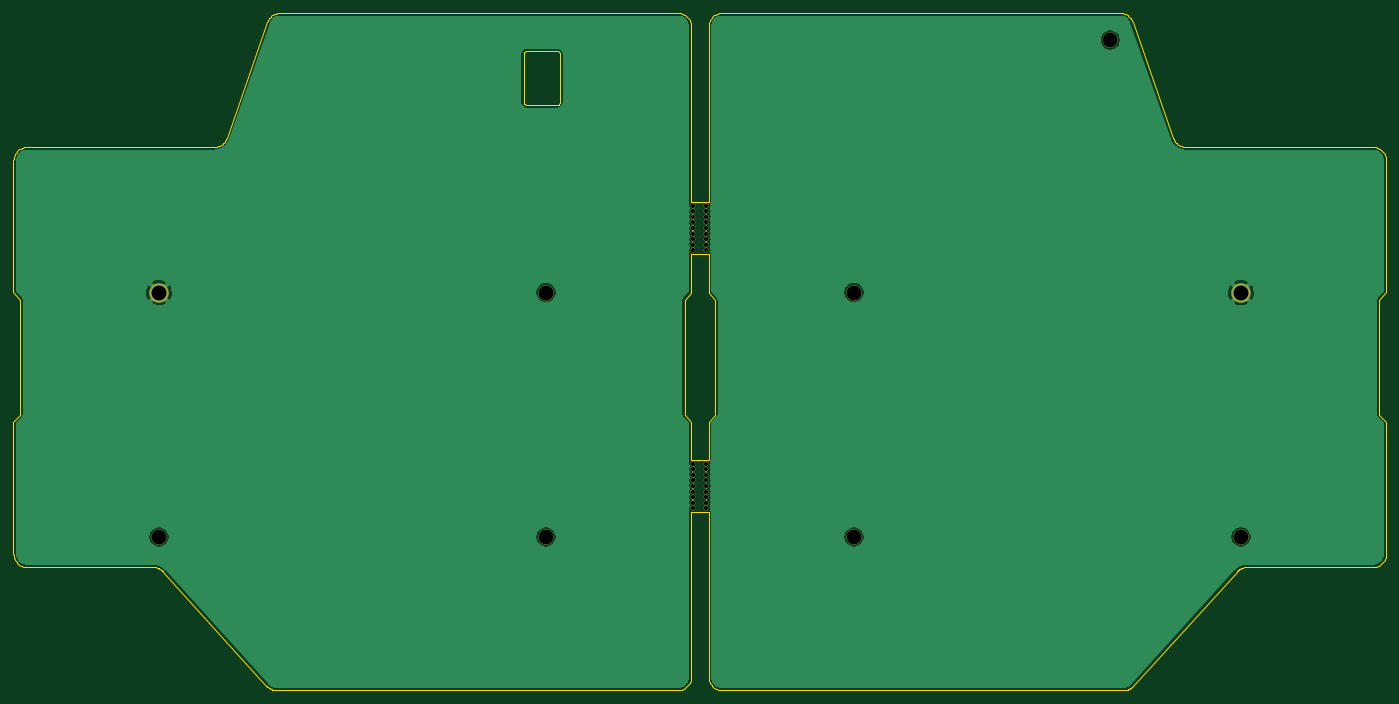
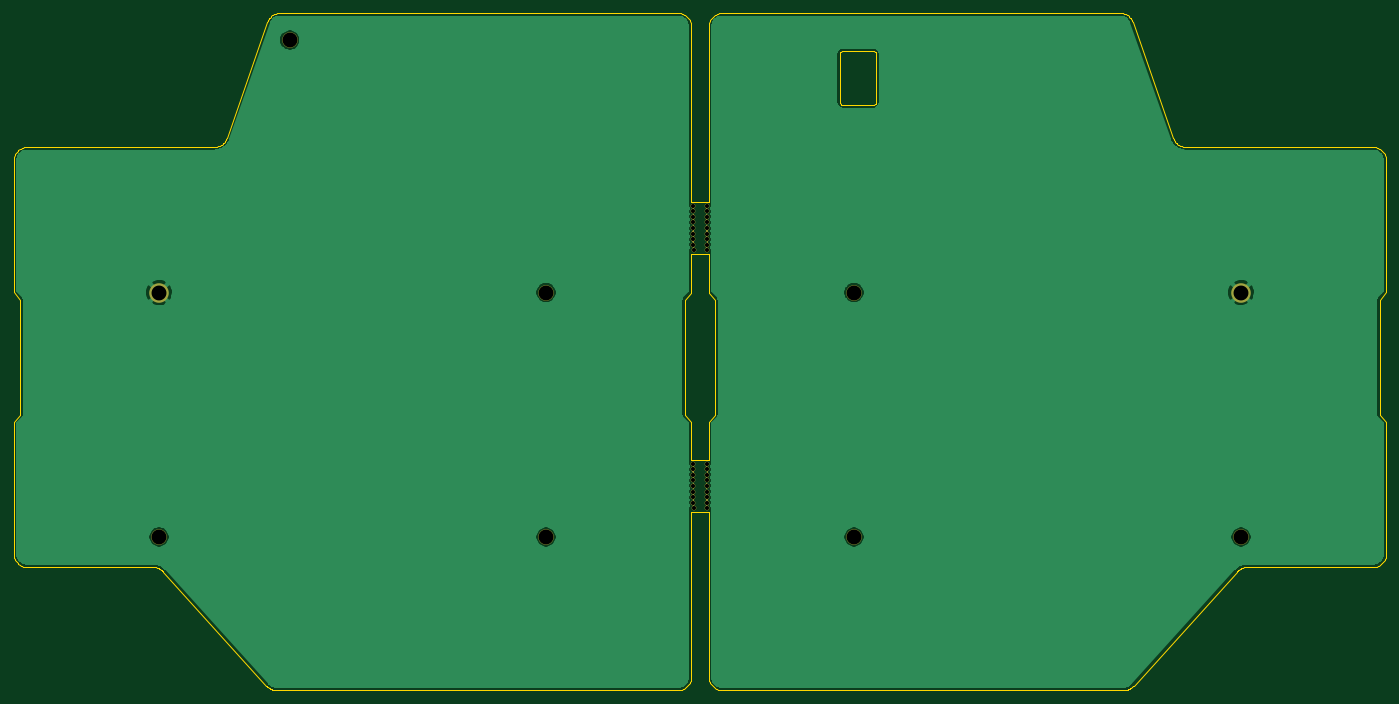
Circuit board: 9 layer files. Board 202.7 x 100.0 mm.
- bottom_copper: reviung34-split-BOTTOM-B_Cu.gbl (78921 bytes)
- bottom_mask: reviung34-split-BOTTOM-B_Mask.gbs (37730 bytes)
- bottom_silk: reviung34-split-BOTTOM-B_SilkS.gbo (509 bytes)
- outline: reviung34-split-BOTTOM-Edge_Cuts.gm1 (18644 bytes)
- top_copper: reviung34-split-BOTTOM-F_Cu.gtl (78921 bytes)
- top_mask: reviung34-split-BOTTOM-F_Mask.gts (37730 bytes)
- top_silk: reviung34-split-BOTTOM-F_SilkS.gto (509 bytes)
- drill: reviung34-split-BOTTOM-NPTH.drl (971 bytes)
- drill: reviung34-split-BOTTOM-PTH.drl (308 bytes)

=== bottom_copper: reviung34-split-BOTTOM-B_Cu.gbl (78921 bytes, source omitted) ===
=== bottom_mask: reviung34-split-BOTTOM-B_Mask.gbs (37730 bytes, source omitted) ===
=== bottom_silk: reviung34-split-BOTTOM-B_SilkS.gbo ===
G04 #@! TF.GenerationSoftware,KiCad,Pcbnew,(5.1.9)-1*
G04 #@! TF.CreationDate,2021-01-26T21:29:22-05:00*
G04 #@! TF.ProjectId,reviung34-split-BOTTOM,72657669-756e-4673-9334-2d73706c6974,2.0*
G04 #@! TF.SameCoordinates,Original*
G04 #@! TF.FileFunction,Legend,Bot*
G04 #@! TF.FilePolarity,Positive*
%FSLAX46Y46*%
G04 Gerber Fmt 4.6, Leading zero omitted, Abs format (unit mm)*
G04 Created by KiCad (PCBNEW (5.1.9)-1) date 2021-01-26 21:29:22*
%MOMM*%
%LPD*%
G01*
G04 APERTURE LIST*
G04 APERTURE END LIST*
M02*

=== outline: reviung34-split-BOTTOM-Edge_Cuts.gm1 (18644 bytes, source omitted) ===
=== top_copper: reviung34-split-BOTTOM-F_Cu.gtl (78921 bytes, source omitted) ===
=== top_mask: reviung34-split-BOTTOM-F_Mask.gts (37730 bytes, source omitted) ===
=== top_silk: reviung34-split-BOTTOM-F_SilkS.gto ===
G04 #@! TF.GenerationSoftware,KiCad,Pcbnew,(5.1.9)-1*
G04 #@! TF.CreationDate,2021-01-26T21:29:22-05:00*
G04 #@! TF.ProjectId,reviung34-split-BOTTOM,72657669-756e-4673-9334-2d73706c6974,2.0*
G04 #@! TF.SameCoordinates,Original*
G04 #@! TF.FileFunction,Legend,Top*
G04 #@! TF.FilePolarity,Positive*
%FSLAX46Y46*%
G04 Gerber Fmt 4.6, Leading zero omitted, Abs format (unit mm)*
G04 Created by KiCad (PCBNEW (5.1.9)-1) date 2021-01-26 21:29:22*
%MOMM*%
%LPD*%
G01*
G04 APERTURE LIST*
G04 APERTURE END LIST*
M02*

=== drill: reviung34-split-BOTTOM-NPTH.drl ===
M48
; DRILL file {KiCad (5.1.9)-1} date 01/26/21 21:29:18
; FORMAT={-:-/ absolute / inch / decimal}
; #@! TF.CreationDate,2021-01-26T21:29:18-05:00
; #@! TF.GenerationSoftware,Kicad,Pcbnew,(5.1.9)-1
; #@! TF.FileFunction,NonPlated,1,2,NPTH
FMAT,2
INCH
T1C0.0236
T2C0.0866
%
G90
G05
T1
X5.9177Y-3.1215
X5.9177Y-3.1539
X5.9177Y-3.1864
X5.9177Y-3.2189
X5.9177Y-3.2514
X5.9177Y-3.2839
X5.9177Y-3.3163
X5.9177Y-3.3488
X5.9177Y-4.6211
X5.9177Y-4.6535
X5.9177Y-4.686
X5.9177Y-4.7185
X5.9177Y-4.751
X5.9177Y-4.7835
X5.9177Y-4.8159
X5.9177Y-4.8484
X5.9181Y-3.089
X5.9181Y-4.5886
X5.9937Y-3.3488
X5.9937Y-4.8484
X5.9941Y-3.089
X5.9941Y-3.1215
X5.9941Y-3.1539
X5.9941Y-3.1864
X5.9941Y-3.2189
X5.9941Y-3.2514
X5.9941Y-3.2839
X5.9941Y-3.3163
X5.9941Y-4.5886
X5.9941Y-4.6211
X5.9941Y-4.6535
X5.9941Y-4.686
X5.9941Y-4.7185
X5.9941Y-4.751
X5.9941Y-4.7835
X5.9941Y-4.8159
T2
X2.811Y-5.015
X5.061Y-5.015
X5.0614Y-3.5937
X6.8516Y-3.5937
X6.8516Y-5.015
X8.3417Y-2.126
X9.1016Y-5.0146
T0
M30

=== drill: reviung34-split-BOTTOM-PTH.drl ===
M48
; DRILL file {KiCad (5.1.9)-1} date 01/26/21 21:29:18
; FORMAT={-:-/ absolute / inch / decimal}
; #@! TF.CreationDate,2021-01-26T21:29:18-05:00
; #@! TF.GenerationSoftware,Kicad,Pcbnew,(5.1.9)-1
; #@! TF.FileFunction,Plated,1,2,PTH
FMAT,2
INCH
T1C0.0866
%
G90
G05
T1
X2.811Y-3.5937
X9.102Y-3.5941
T0
M30

